Photos from the image-classification dataset "Dataset" in the GitHub repository FieldRoboticsLab/Dataset-for-Indoor-Surface-Classification. Its 2 classes are: carpet, wood.

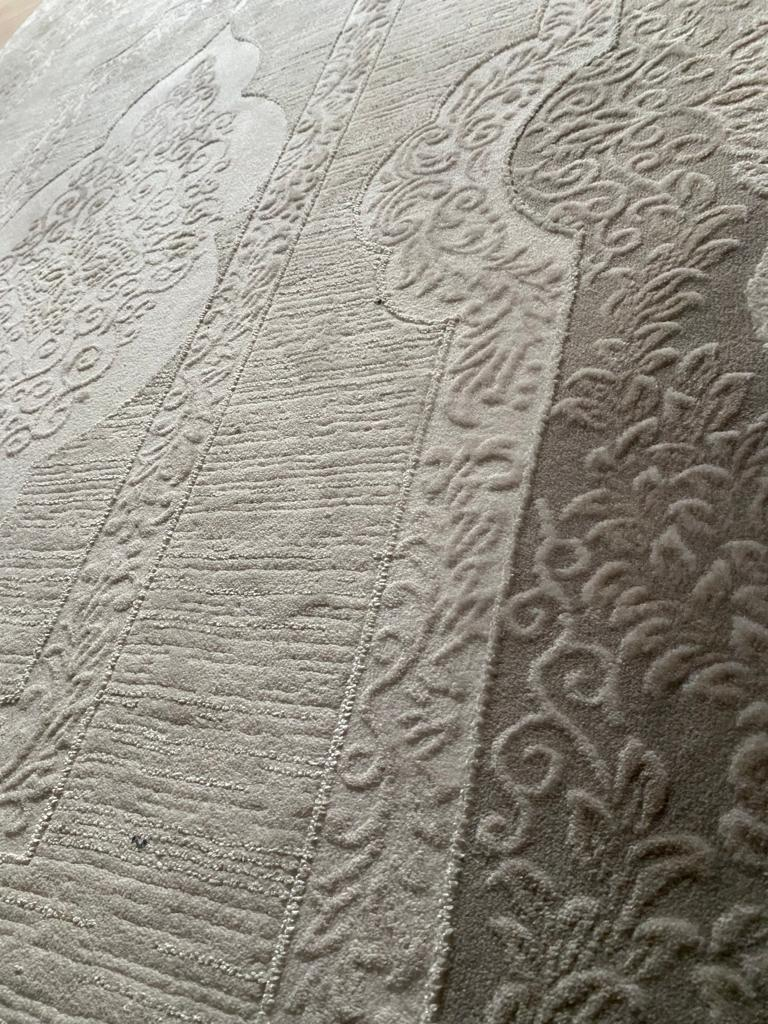
Label: carpet

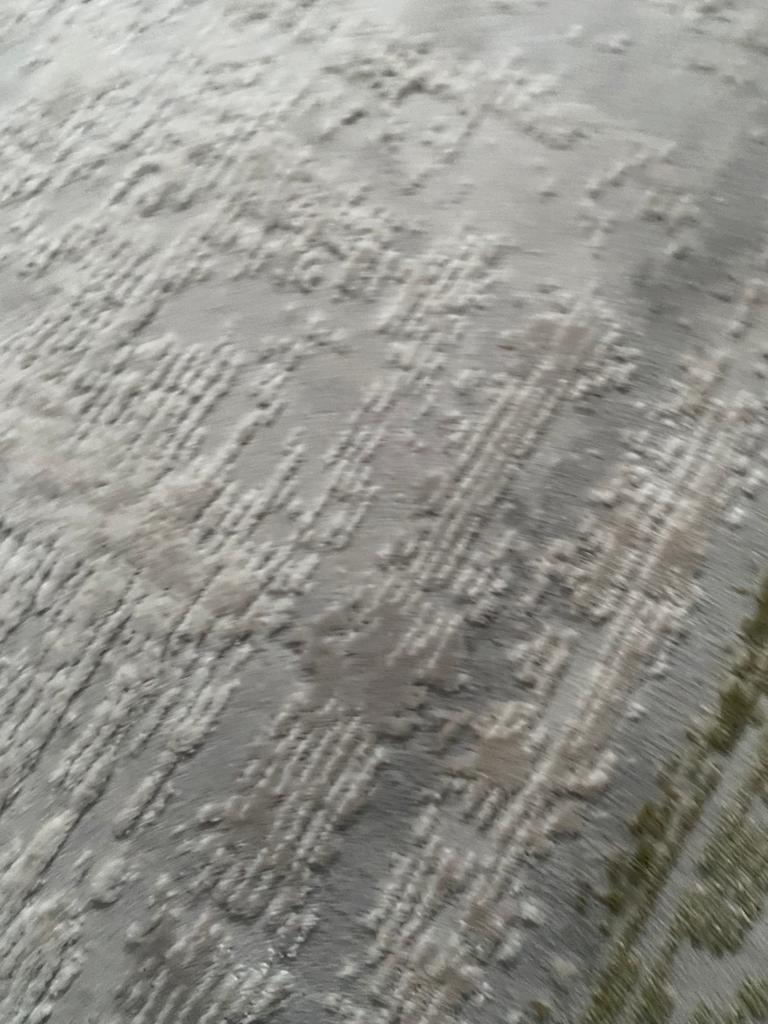
Label: carpet

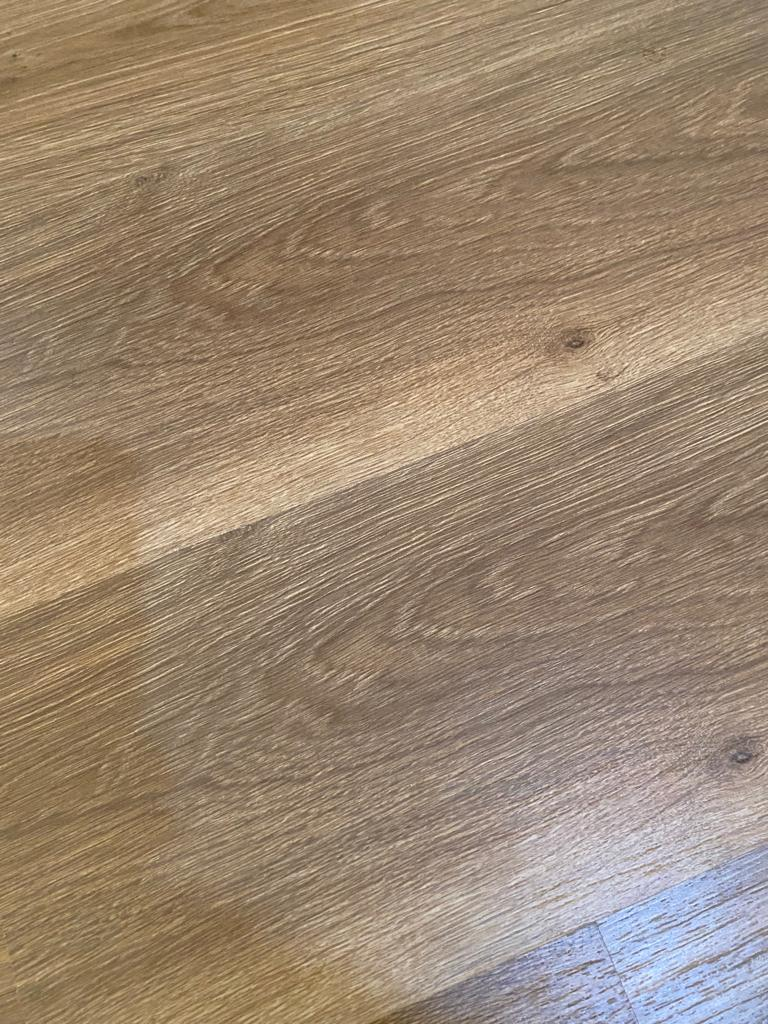
Label: wood

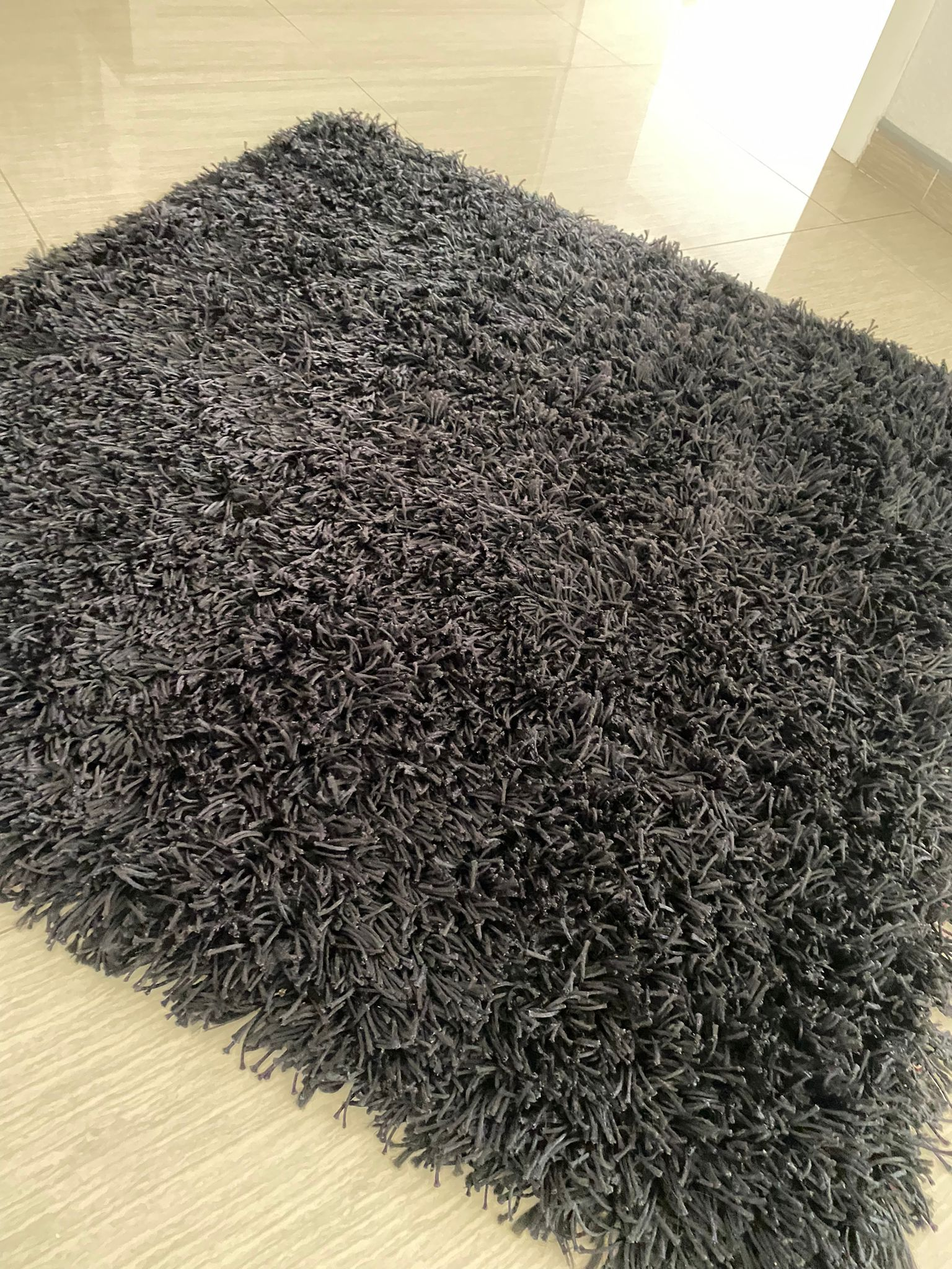
Label: carpet

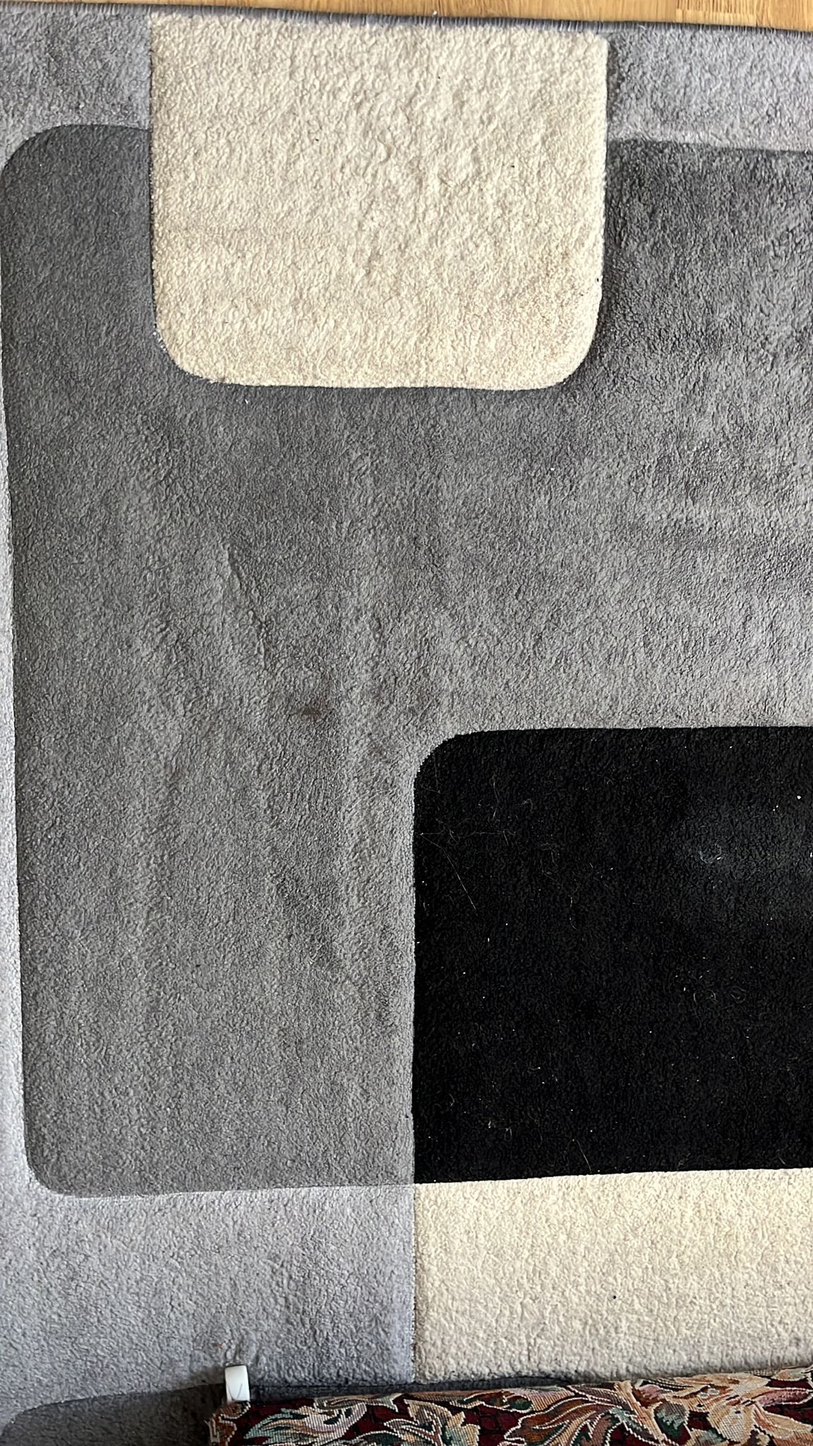
Label: carpet

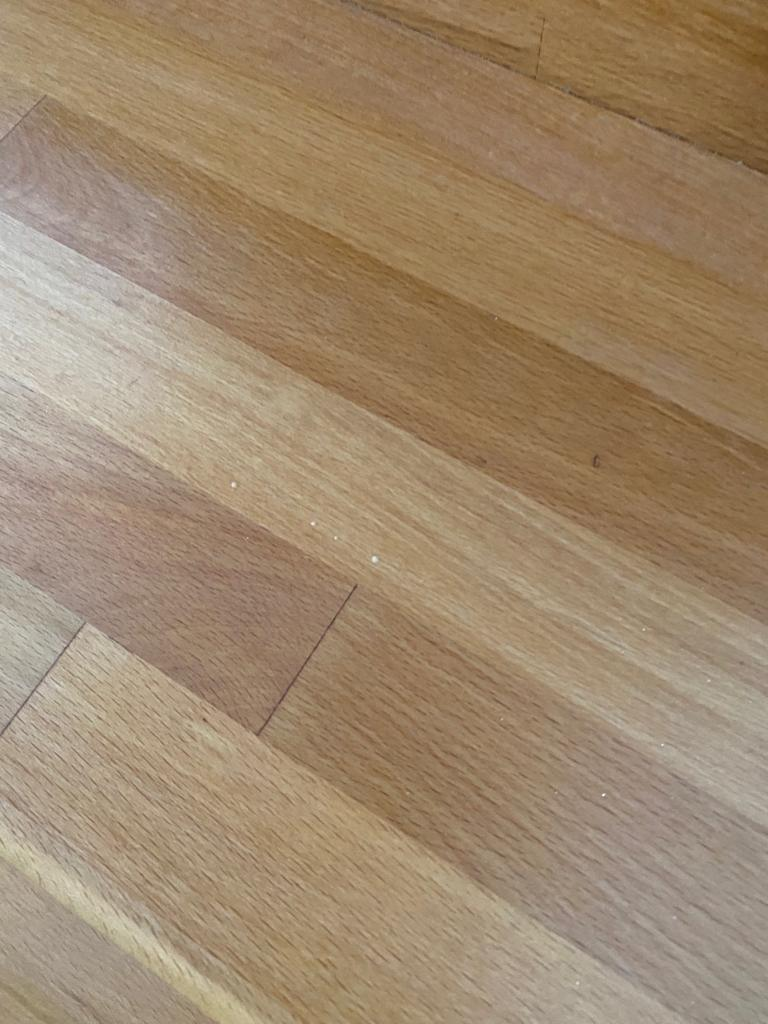
Label: wood
